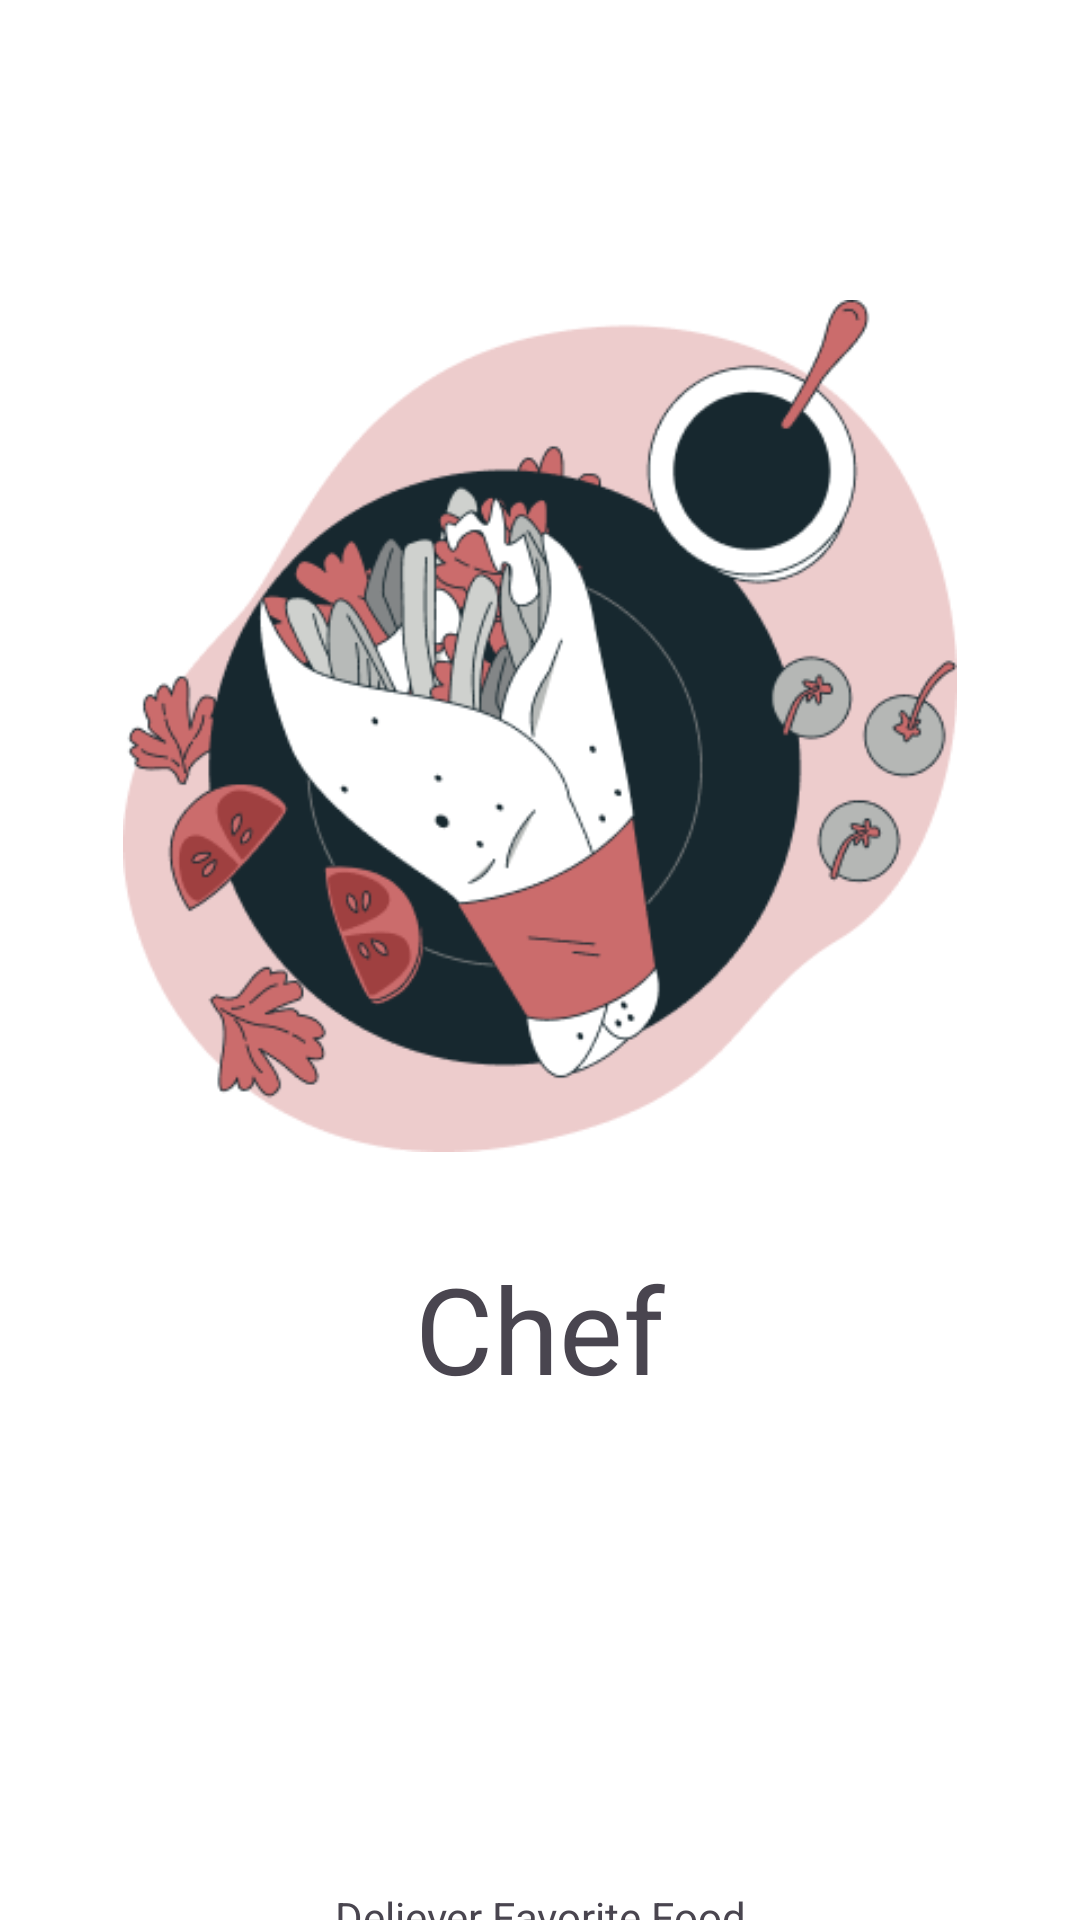

Android layout source for this screen:
<!-- AndroidManifest.xml: application theme Theme.Chef -->
<!-- res/layout/activity_splash_screen.xml -->
<?xml version="1.0" encoding="utf-8"?>
<androidx.constraintlayout.widget.ConstraintLayout xmlns:android="http://schemas.android.com/apk/res/android"
    xmlns:app="http://schemas.android.com/apk/res-auto"
    xmlns:tools="http://schemas.android.com/tools"
    android:layout_width="match_parent"
    android:layout_height="match_parent"
    android:background="@color/white"
    tools:context=".Splash_Screen">

    <ImageView
        android:id="@+id/imageView"
        android:layout_width="282dp"
        android:layout_height="284dp"
        android:layout_marginTop="100dp"
        app:layout_constraintEnd_toEndOf="parent"
        app:layout_constraintStart_toStartOf="parent"
        app:layout_constraintTop_toTopOf="parent"
        app:srcCompat="@drawable/img" />

    <TextView
        android:id="@+id/textView"
        android:layout_width="wrap_content"
        android:layout_height="wrap_content"
        android:layout_marginTop="32dp"
        android:text="@string/chef"
        android:textSize="40sp"
        android:textColor="@color/red"
        app:layout_constraintEnd_toEndOf="@+id/imageView"
        app:layout_constraintStart_toStartOf="@+id/imageView"
        app:layout_constraintTop_toBottomOf="@+id/imageView" />

    <TextView
        android:id="@+id/textView2"
        android:layout_width="wrap_content"
        android:layout_height="wrap_content"
        android:layout_marginTop="160dp"
        android:text="@string/deliever_favorite_food"
        android:textColor="@color/red"
        app:layout_constraintEnd_toEndOf="@+id/textView"
        app:layout_constraintStart_toStartOf="@+id/textView"
        app:layout_constraintTop_toBottomOf="@+id/textView" />

</androidx.constraintlayout.widget.ConstraintLayout>
<!-- resources referenced by this layout -->
<resources>
  <!-- drawable img: png bitmap (drawable, 30053 bytes) -->
  <string name="chef">Chef</string>
  <string name="deliever_favorite_food">Deliever Favorite Food</string>
  <style name="Theme.Chef" parent="Base.Theme.Chef" />
  <style name="Base.Theme.Chef" parent="Theme.Material3.DayNight.NoActionBar">
          
          
          <item name="colorPrimaryDark">@color/red</item>
      </style>
  <!-- not gathered from this repository: default colours our renderer supplied (Android Studio template values) -->
  <color name="white">#FFFFFFFF</color>
</resources>
